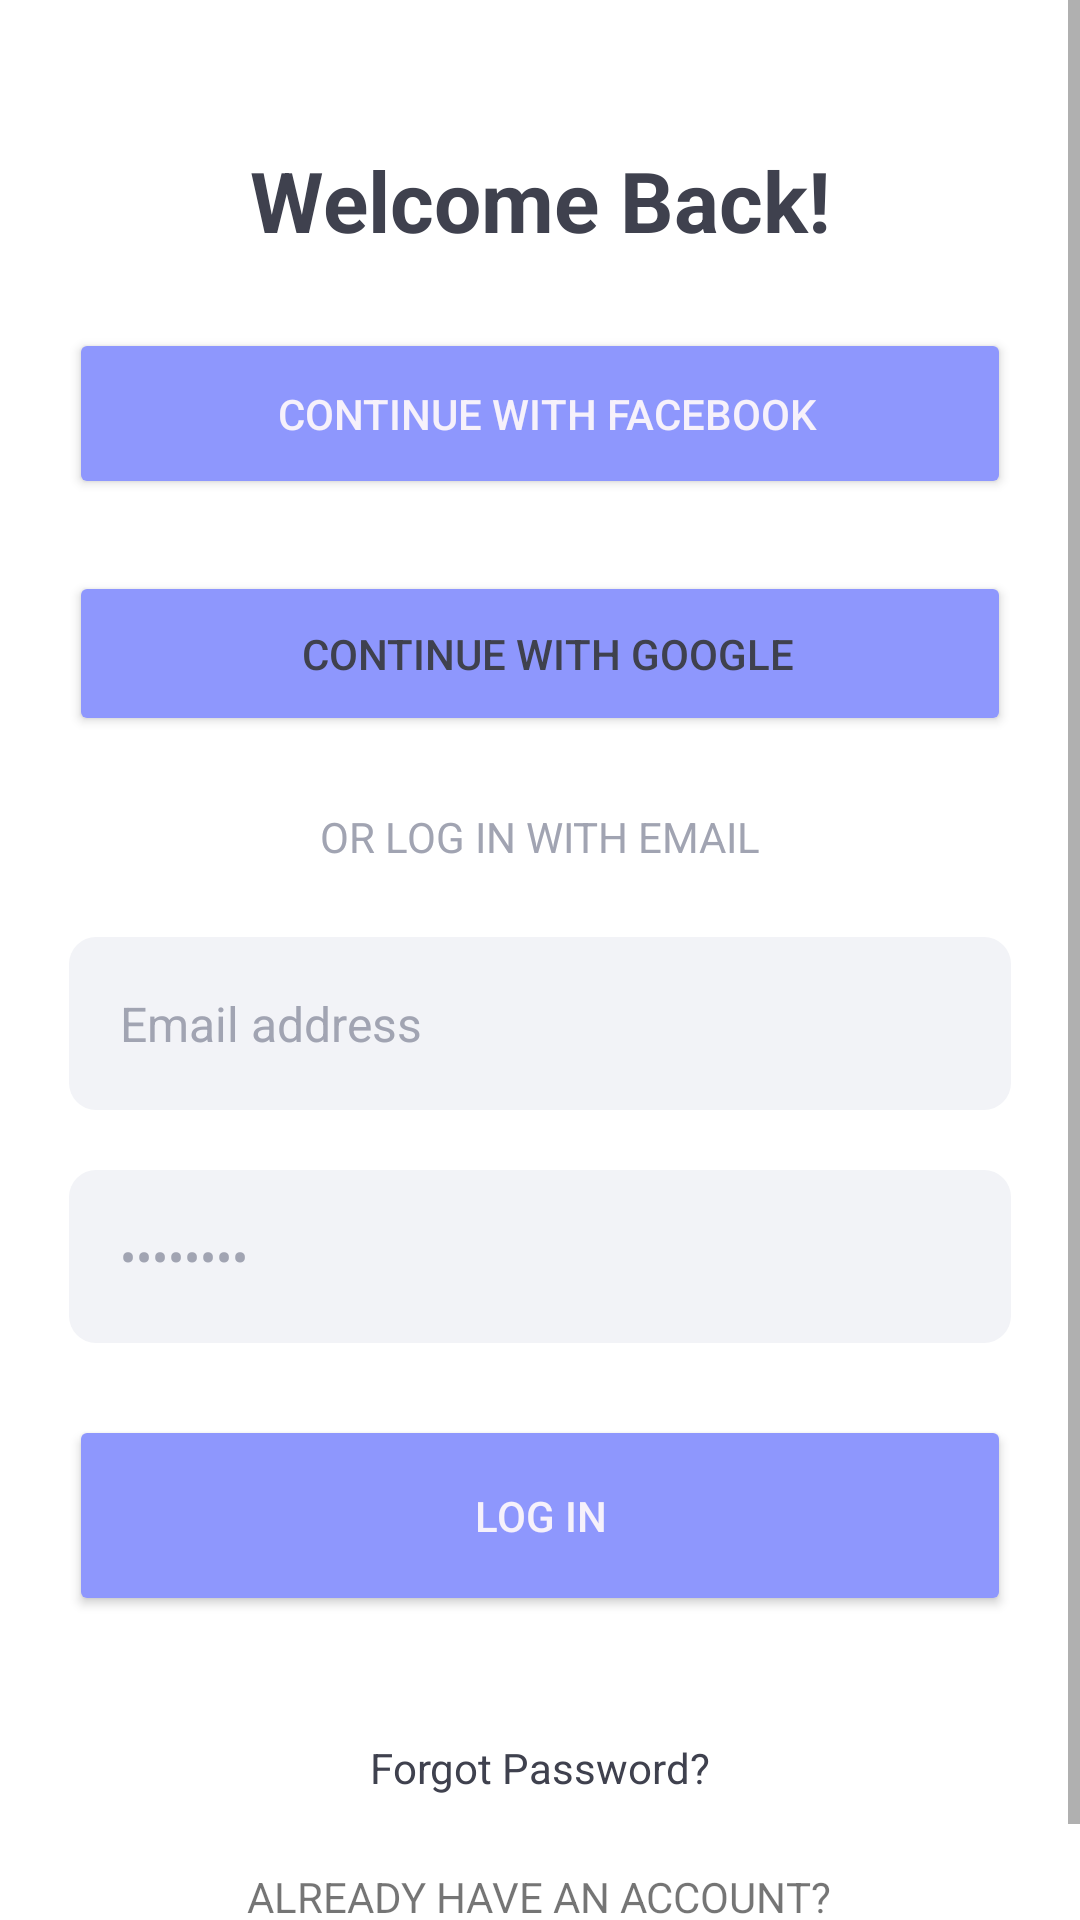

The Android layout XML behind this screen, and the referenced resources:
<!-- AndroidManifest.xml: application theme Theme.SilentMoon -->
<!-- res/layout/activity_sign_in.xml -->
<?xml version="1.0" encoding="utf-8"?>
<ScrollView xmlns:android="http://schemas.android.com/apk/res/android"
    xmlns:app="http://schemas.android.com/apk/res-auto"
    xmlns:tools="http://schemas.android.com/tools"
    android:layout_width="match_parent"
    android:layout_height="match_parent"
    android:id="@+id/rootLayout"
    tools:context=".signin.SignInActivity">

  <androidx.constraintlayout.widget.ConstraintLayout
    android:layout_width="match_parent"
    android:layout_height="wrap_content"
    >

    <ImageView
        android:id="@+id/imageViewBackground"
        android:layout_width="0dp"
        android:layout_height="wrap_content"
        app:layout_constraintEnd_toEndOf="parent"
        app:layout_constraintStart_toStartOf="parent"
        app:layout_constraintTop_toTopOf="parent"
        app:srcCompat="@drawable/ic_background" />

    <TextView
      android:id="@+id/textViewWelcome"
      style="@style/Title"
      android:layout_width="wrap_content"
      android:layout_height="wrap_content"
      android:layout_marginTop="48dp"
      android:text="@string/welcome"
      android:textColor="@color/grey"
      android:textSize="28sp"
      android:textStyle="bold"
      app:layout_constraintEnd_toEndOf="parent"
      app:layout_constraintStart_toStartOf="parent"
      app:layout_constraintTop_toTopOf="parent" />

    <Button
        android:id="@+id/buttonFacebook"
        style="@style/Button"
        android:layout_width="0dp"
        android:layout_height="wrap_content"
        android:layout_marginStart="23dp"
        android:layout_marginTop="@dimen/margin_top"
        android:layout_marginEnd="23dp"
        android:backgroundTint="@color/violet_700"
        android:drawableLeft="@drawable/ic_facebook"
        android:paddingStart="35dp"
        android:paddingTop="19dp"
        android:paddingEnd="30dp"
        android:paddingBottom="19dp"
        android:text="@string/facebook"
        android:textColor="@color/grey_100"
        android:textSize="14sp"
        app:layout_constraintEnd_toEndOf="parent"
        app:layout_constraintStart_toStartOf="parent"
        app:layout_constraintTop_toBottomOf="@+id/textViewWelcome"
        tools:ignore="TextContrastCheck" />

    <Button
      android:id="@+id/buttonGoogle"
      style="@style/Button"
      android:layout_width="0dp"
      android:layout_height="wrap_content"
      android:layout_marginStart="@dimen/margin_start_button"
      android:layout_marginTop="@dimen/margin_top"
      android:layout_marginEnd="@dimen/margin_end_button"
      android:backgroundTint="@color/white_100"
      android:drawableLeft="@drawable/ic_google"
      android:paddingStart="@dimen/padding_star_button"
      android:paddingTop="@dimen/padding_top_button"
      android:paddingEnd="@dimen/padding_end_button"
      android:paddingBottom="@dimen/padding_bottom_button"
      android:text="@string/google"
      android:textColor="@color/grey"
      app:layout_constraintEnd_toEndOf="parent"
      app:layout_constraintStart_toStartOf="parent"
      app:layout_constraintTop_toBottomOf="@+id/buttonFacebook" />

  <TextView
      android:id="@+id/textViewOrEmail"
      android:layout_width="wrap_content"
      android:layout_height="wrap_content"
      android:layout_marginTop="@dimen/margin_top"
      android:text="@string/or_email"
      android:textColor="@color/grey_200"
      android:textSize="14sp"
      app:layout_constraintEnd_toEndOf="parent"
      app:layout_constraintStart_toStartOf="parent"
      app:layout_constraintTop_toBottomOf="@+id/buttonGoogle"
      tools:ignore="TextContrastCheck" />

  <EditText
      android:id="@+id/editTextEmailAddress"
      android:layout_width="0dp"
      android:layout_height="wrap_content"
      android:layout_marginStart="@dimen/margin_start_button"
      android:layout_marginTop="24dp"
      android:layout_marginEnd="@dimen/margin_end_button"
      android:background="@drawable/selector_background"
      android:ems="10"
      android:inputType="textEmailAddress"
      android:paddingLeft="17dp"
      android:paddingTop="@dimen/padding_top_button"
      android:paddingBottom="@dimen/padding_bottom_button"
      android:text="@string/email"
      android:textColor="@color/grey_200"
      android:textSize="16sp"
      app:layout_constraintEnd_toEndOf="parent"
      app:layout_constraintStart_toStartOf="parent"
      app:layout_constraintTop_toBottomOf="@+id/textViewOrEmail" />

  <EditText
      android:id="@+id/editTextPassword"
      android:layout_width="0dp"
      android:layout_height="wrap_content"
      android:layout_marginStart="@dimen/margin_start_button"
      android:layout_marginTop="20dp"
      android:layout_marginEnd="@dimen/margin_end_button"
      android:background="@drawable/selector_background"
      android:ems="10"
      android:inputType="textPassword"
      android:paddingLeft="17dp"
      android:paddingTop="@dimen/padding_top_button"
      android:paddingBottom="@dimen/padding_bottom_button"
      android:text="@string/password"
      android:textColor="@color/grey_200"
      android:textSize="16sp"
      app:layout_constraintEnd_toEndOf="parent"
      app:layout_constraintStart_toStartOf="parent"
      app:layout_constraintTop_toBottomOf="@+id/editTextEmailAddress" />

    <Button
        android:id="@+id/buttonlogIn"
        style="@style/Button"
        android:layout_marginStart="@dimen/margin_start_button"
        android:layout_marginTop="@dimen/margin_top"
        android:layout_marginEnd="@dimen/margin_end_button"
        android:text="@string/log_in"
        app:layout_constraintEnd_toEndOf="parent"
        app:layout_constraintStart_toStartOf="parent"
        app:layout_constraintTop_toBottomOf="@+id/editTextPassword" />

    <TextView
        android:id="@+id/textViewForgotPassword"
        android:layout_width="wrap_content"
        android:layout_height="wrap_content"
        android:layout_marginTop="41dp"
        android:layout_marginBottom="24dp"
        android:text="@string/forgot"
        android:textColor="@color/grey"
        android:textSize="14sp"
        android:textStyle="normal"
        app:layout_constraintBottom_toTopOf="@+id/textViewHaveAccount"
        app:layout_constraintEnd_toEndOf="parent"
        app:layout_constraintStart_toStartOf="parent"
        app:layout_constraintTop_toBottomOf="@+id/buttonlogIn" />

    <TextView
        android:id="@+id/textViewHaveAccount"
        android:layout_width="wrap_content"
        android:layout_height="wrap_content"
        android:layout_marginBottom="32dp"
        android:text="@string/have_account"
        app:layout_constraintBottom_toBottomOf="parent"
        app:layout_constraintEnd_toEndOf="parent"
        app:layout_constraintHorizontal_bias="0.497"
        app:layout_constraintStart_toStartOf="parent" />

  </androidx.constraintlayout.widget.ConstraintLayout>
</ScrollView>
<!-- resources referenced by this layout -->
<resources>
  <color name="grey">#3F414E</color>
  <color name="grey_100">#F6F1FB</color>
  <color name="grey_200">#A1A4B2</color>
  <color name="violet_700">#7583CA</color>
  <color name="white_100">#EBEAEC</color>
  <dimen name="margin_end_button">23dp</dimen>
  <dimen name="margin_start_button">23dp</dimen>
  <dimen name="margin_top">24dp</dimen>
  <dimen name="padding_bottom_button">18dp</dimen>
  <dimen name="padding_end_button">30dip</dimen>
  <dimen name="padding_star_button">35dip</dimen>
  <dimen name="padding_top_button">18dp</dimen>
  <!-- drawable selector_background (drawable) -->
  <?xml version="1.0" encoding="utf-8"?>
  <shape xmlns:android="http://schemas.android.com/apk/res/android"
      android:shape="rectangle" >
      <solid android:color="@color/grey_150"/>
      <corners android:radius="9dp"/>
  </shape>
  <string name="email">Email address</string>
  <string name="facebook">CONTINUE WITH FACEBOOK</string>
  <string name="forgot">Forgot Password?</string>
  <string name="google">CONTINUE WITH GOOGLE</string>
  <string name="have_account">ALREADY HAVE AN ACCOUNT?</string>
  <string name="log_in">LOG IN</string>
  <string name="or_email">OR LOG IN WITH EMAIL</string>
  <string name="password">Password</string>
  <string name="welcome">Welcome Back!</string>
  <style name="Button">
          <item name="cornerRadius">30dp</item>
          <item name="android:layout_height">wrap_content</item>
          <item name="android:layout_width">0dp</item>
          <item name="android:paddingBottom">24dp</item>
          <item name="android:paddingTop">24dp</item>
          <item name="android:textSize">14sp</item>
          <item name="android:textColor">@color/grey_100</item>
          <item name="backgroundTint">@color/violet</item>
      </style>
  <style name="Title">
          <item name="android:layout_width">0dp</item>
          <item name="android:layout_height">wrap_content</item>
          <item name="fontFamily">@font/robotomedium</item>
      </style>
  <style name="Theme.SilentMoon" parent="Theme.MaterialComponents.DayNight.NoActionBar">
          
          <item name="colorPrimary">@color/purple_500</item>
          <item name="colorPrimaryVariant">@color/purple_700</item>
          <item name="colorOnPrimary">@color/white</item>
          
          <item name="colorSecondary">@color/teal_200</item>
          <item name="colorSecondaryVariant">@color/teal_700</item>
          <item name="colorOnSecondary">@color/black</item>
          
          <item name="android:statusBarColor" tools:targetApi="l">?attr/colorPrimaryVariant</item>
          
      </style>
  <color name="grey_150">#F2F3F7</color>
  <color name="violet">#8E97FD</color>
  <color name="purple_500">#FF6200EE</color>
  <color name="purple_700">#FF3700B3</color>
  <color name="white">#FFFFFFFF</color>
  <color name="teal_200">#FF03DAC5</color>
  <color name="teal_700">#FF018786</color>
  <color name="black">#FF000000</color>
</resources>
